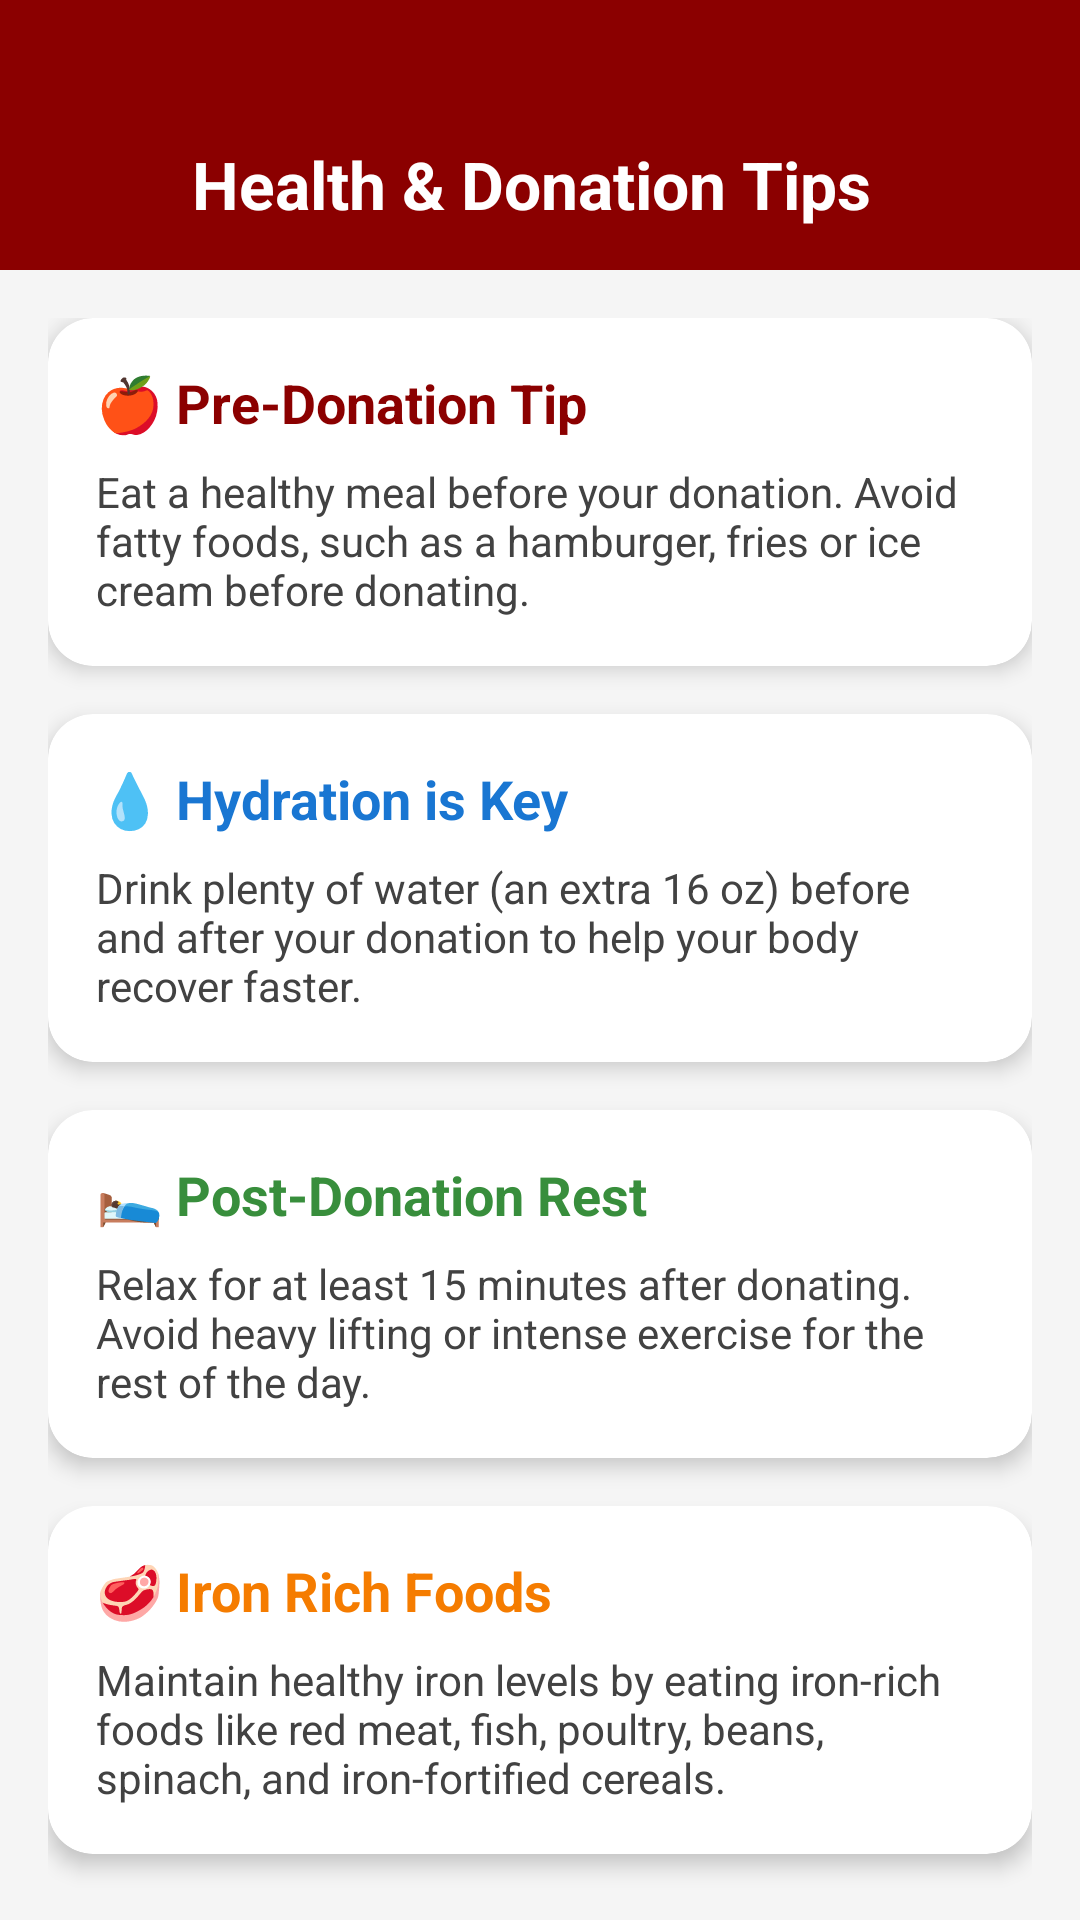

Here is an Android app screen rendered from its layout file. Give the layout XML and the strings, colors and styles it references.
<!-- AndroidManifest.xml: application theme Theme.BloodBank6 -->
<!-- res/layout/activity_health_tips.xml -->
<?xml version="1.0" encoding="utf-8"?>
<LinearLayout xmlns:android="http://schemas.android.com/apk/res/android"
    xmlns:app="http://schemas.android.com/apk/res-auto"
    android:layout_width="match_parent"
    android:layout_height="match_parent"
    android:orientation="vertical"
    android:background="#F5F5F5">

    <RelativeLayout
        android:layout_width="match_parent"
        android:layout_height="90dp"
        android:background="@color/bloody_red"
        android:paddingHorizontal="16dp">

        <ImageView
            android:id="@+id/tipsBackBtn"
            android:layout_width="40dp"
            android:layout_height="40dp"
            android:layout_alignParentBottom="true"
            android:layout_marginBottom="12dp"
            android:src="@drawable/ic_arrow_back"
            android:padding="8dp"
            app:tint="@color/white"
            android:background="?attr/selectableItemBackgroundBorderless"
            android:clickable="true"
            android:focusable="true"/>

        <TextView
            android:layout_width="wrap_content"
            android:layout_height="wrap_content"
            android:layout_toEndOf="@id/tipsBackBtn"
            android:layout_alignParentBottom="true"
            android:layout_marginBottom="14dp"
            android:layout_marginStart="8dp"
            android:text="Health &amp; Donation Tips"
            android:textColor="@color/white"
            android:textSize="22sp"
            android:textStyle="bold" />
    </RelativeLayout>

    <androidx.core.widget.NestedScrollView
        android:layout_width="match_parent"
        android:layout_height="match_parent">

        <LinearLayout
            android:layout_width="match_parent"
            android:layout_height="wrap_content"
            android:orientation="vertical"
            android:padding="16dp">

            
            <androidx.cardview.widget.CardView
                android:layout_width="match_parent"
                android:layout_height="wrap_content"
                app:cardCornerRadius="15dp"
                app:cardElevation="4dp"
                android:layout_marginBottom="16dp">
                <LinearLayout
                    android:layout_width="match_parent"
                    android:layout_height="wrap_content"
                    android:orientation="vertical"
                    android:padding="16dp">
                    <TextView
                        android:layout_width="wrap_content"
                        android:layout_height="wrap_content"
                        android:text="🍎 Pre-Donation Tip"
                        android:textSize="18sp"
                        android:textStyle="bold"
                        android:textColor="@color/bloody_red"/>
                    <TextView
                        android:layout_width="match_parent"
                        android:layout_height="wrap_content"
                        android:layout_marginTop="8dp"
                        android:text="Eat a healthy meal before your donation. Avoid fatty foods, such as a hamburger, fries or ice cream before donating."
                        android:textColor="#424242"/>
                </LinearLayout>
            </androidx.cardview.widget.CardView>

            
            <androidx.cardview.widget.CardView
                android:layout_width="match_parent"
                android:layout_height="wrap_content"
                app:cardCornerRadius="15dp"
                app:cardElevation="4dp"
                android:layout_marginBottom="16dp">
                <LinearLayout
                    android:layout_width="match_parent"
                    android:layout_height="wrap_content"
                    android:orientation="vertical"
                    android:padding="16dp">
                    <TextView
                        android:layout_width="wrap_content"
                        android:layout_height="wrap_content"
                        android:text="💧 Hydration is Key"
                        android:textSize="18sp"
                        android:textStyle="bold"
                        android:textColor="#1976D2"/>
                    <TextView
                        android:layout_width="match_parent"
                        android:layout_height="wrap_content"
                        android:layout_marginTop="8dp"
                        android:text="Drink plenty of water (an extra 16 oz) before and after your donation to help your body recover faster."
                        android:textColor="#424242"/>
                </LinearLayout>
            </androidx.cardview.widget.CardView>

            
            <androidx.cardview.widget.CardView
                android:layout_width="match_parent"
                android:layout_height="wrap_content"
                app:cardCornerRadius="15dp"
                app:cardElevation="4dp"
                android:layout_marginBottom="16dp">
                <LinearLayout
                    android:layout_width="match_parent"
                    android:layout_height="wrap_content"
                    android:orientation="vertical"
                    android:padding="16dp">
                    <TextView
                        android:layout_width="wrap_content"
                        android:layout_height="wrap_content"
                        android:text="🛌 Post-Donation Rest"
                        android:textSize="18sp"
                        android:textStyle="bold"
                        android:textColor="#388E3C"/>
                    <TextView
                        android:layout_width="match_parent"
                        android:layout_height="wrap_content"
                        android:layout_marginTop="8dp"
                        android:text="Relax for at least 15 minutes after donating. Avoid heavy lifting or intense exercise for the rest of the day."
                        android:textColor="#424242"/>
                </LinearLayout>
            </androidx.cardview.widget.CardView>

            
            <androidx.cardview.widget.CardView
                android:layout_width="match_parent"
                android:layout_height="wrap_content"
                app:cardCornerRadius="15dp"
                app:cardElevation="4dp"
                android:layout_marginBottom="16dp">
                <LinearLayout
                    android:layout_width="match_parent"
                    android:layout_height="wrap_content"
                    android:orientation="vertical"
                    android:padding="16dp">
                    <TextView
                        android:layout_width="wrap_content"
                        android:layout_height="wrap_content"
                        android:text="🥩 Iron Rich Foods"
                        android:textSize="18sp"
                        android:textStyle="bold"
                        android:textColor="#F57C00"/>
                    <TextView
                        android:layout_width="match_parent"
                        android:layout_height="wrap_content"
                        android:layout_marginTop="8dp"
                        android:text="Maintain healthy iron levels by eating iron-rich foods like red meat, fish, poultry, beans, spinach, and iron-fortified cereals."
                        android:textColor="#424242"/>
                </LinearLayout>
            </androidx.cardview.widget.CardView>

        </LinearLayout>
    </androidx.core.widget.NestedScrollView>

</LinearLayout>
<!-- resources referenced by this layout -->
<resources>
  <color name="bloody_red">#8B0000</color>
  <color name="white">#FFFFFFFF</color>
  <style name="Theme.BloodBank6" parent="Base.Theme.BloodBank6" />
  <style name="Base.Theme.BloodBank6" parent="Theme.MaterialComponents.DayNight.NoActionBar">
          
          <item name="colorPrimary">@color/bloody_red</item>
          <item name="colorPrimaryVariant">@color/bright_red</item>
          <item name="colorOnPrimary">@color/white</item>
          
          <item name="colorSecondary">@color/accent_red</item>
          <item name="colorSecondaryVariant">@color/bright_red</item>
          <item name="colorOnSecondary">@color/black</item>
          
          <item name="android:statusBarColor">?attr/colorPrimaryVariant</item>
          
      </style>
  <color name="bright_red">#D32F2F</color>
  <color name="accent_red">#FF5252</color>
  <color name="black">#FF000000</color>
</resources>
